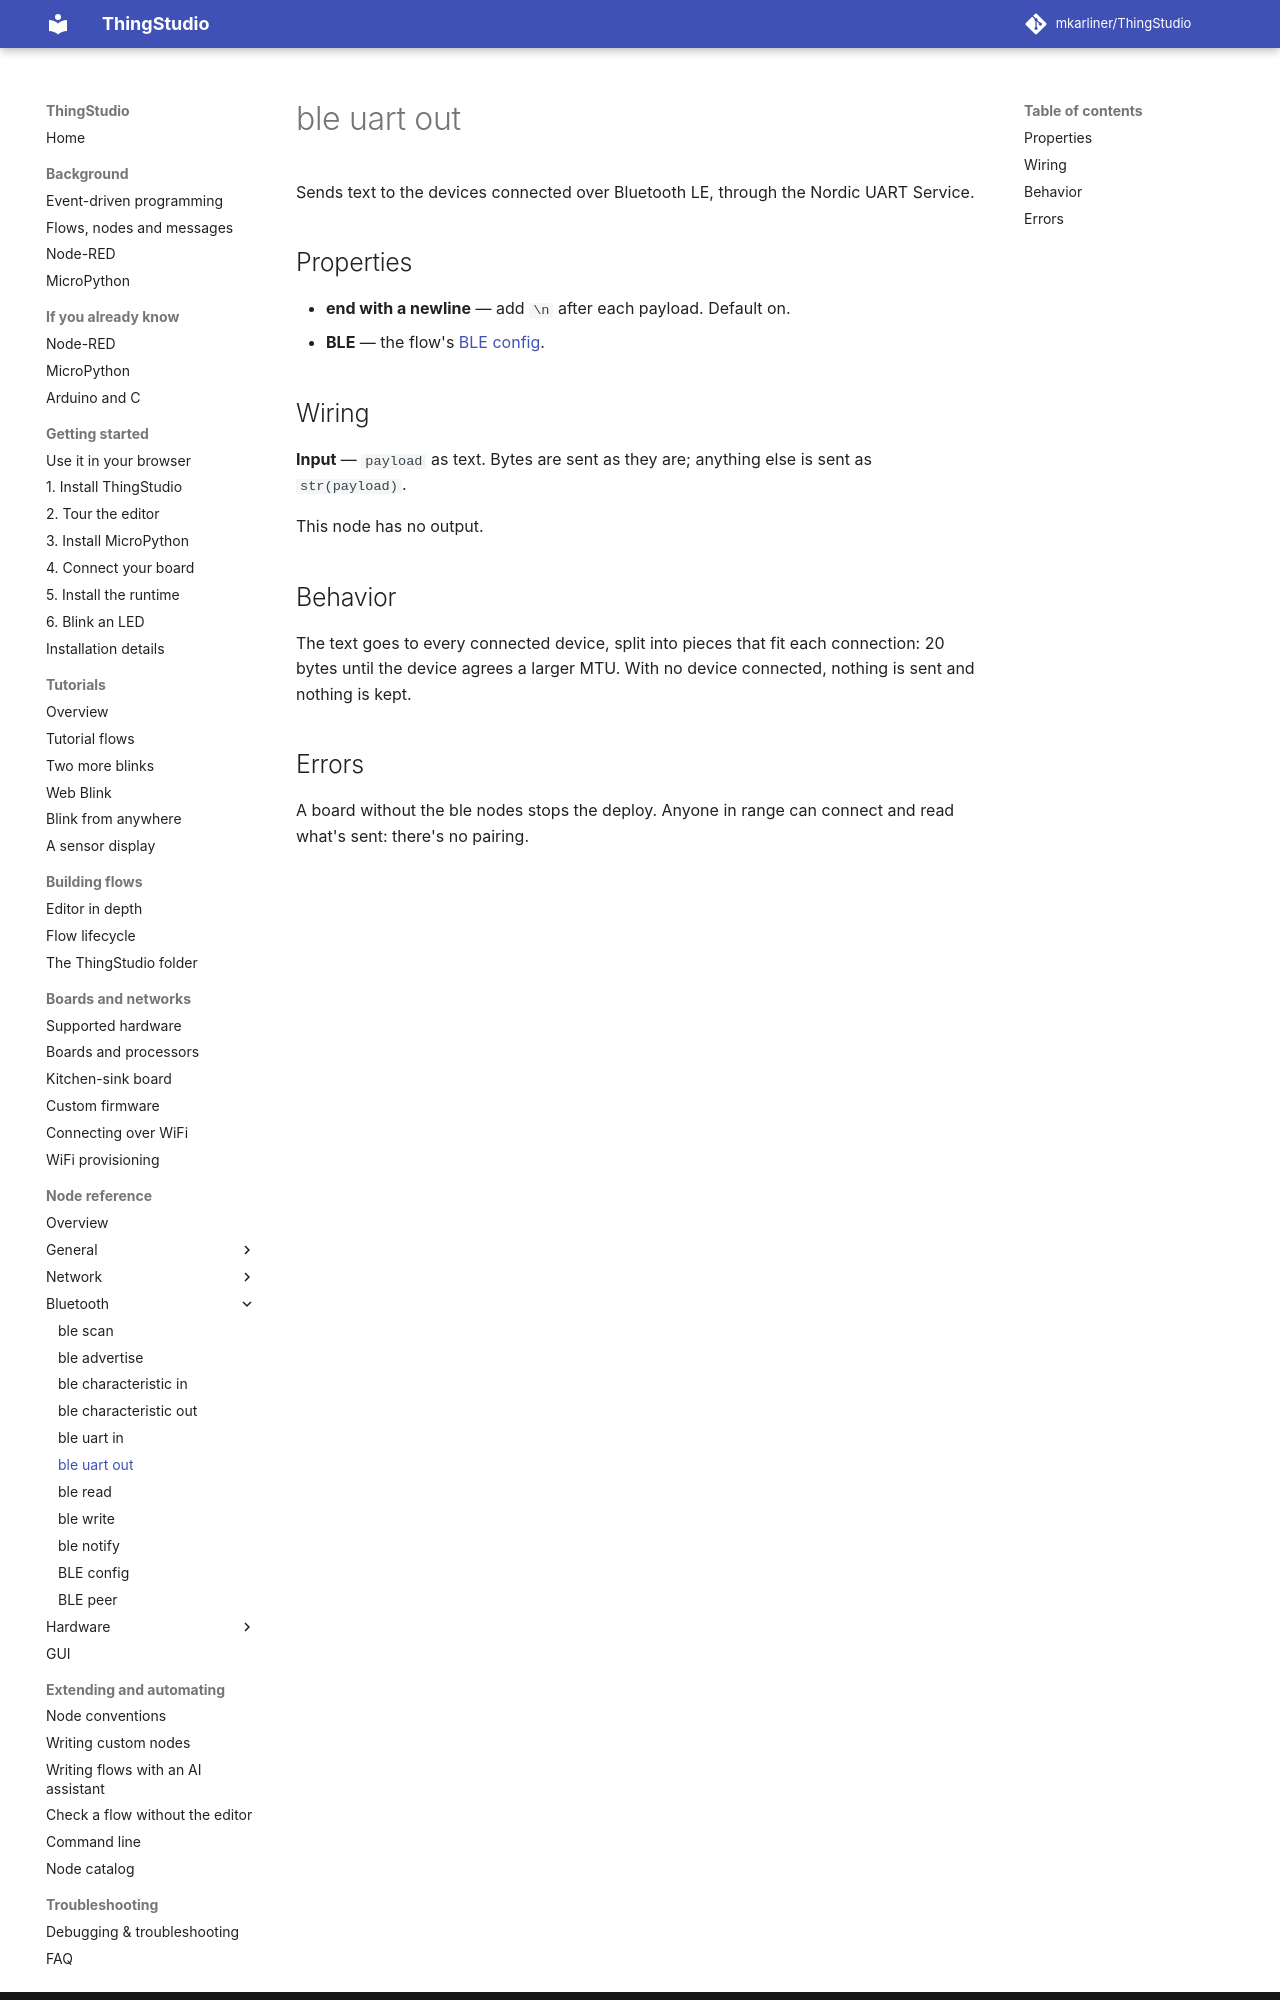

repository: mkarliner/ThingStudio · page: nodes/ble-uart-out/index.html · generator: mkdocs

# ble uart out

Sends text to the devices connected over Bluetooth LE, through the Nordic UART Service.

## Properties

- **end with a newline** — add `\n` after each payload. Default on.
- **BLE** — the flow's [BLE config](ble.md).

## Wiring

**Input** — `payload` as text. Bytes are sent as they are; anything else is sent as `str(payload)`.

This node has no output.

## Behavior

The text goes to every connected device, split into pieces that fit each connection: 20 bytes until the device
agrees a larger MTU. With no device connected, nothing is sent and nothing is kept.
